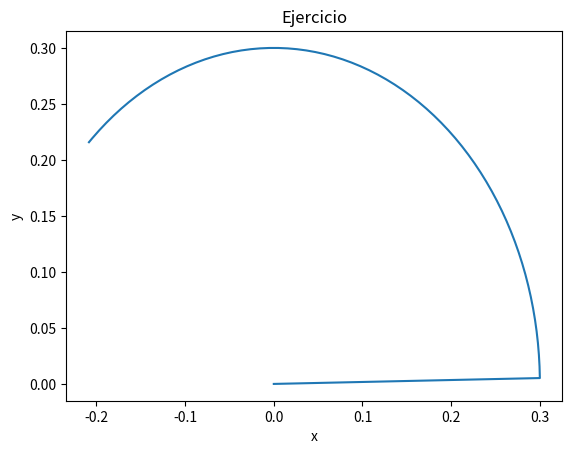

Python code for this plot:
import matplotlib.pyplot as plt
import numpy as np
import pandas as pd


def rotation(theta) -> np.ndarray:
    theta = np.pi / 180 * theta
    return np.array(
        (
            (np.cos(theta), -np.sin(theta)),
            (np.sin(theta), np.cos(theta)),
        )
    )


a1 = 0.30  # m
p_0 = np.array([a1, 0], dtype=float)
dt = 1.0

thetas = np.arange(0, 135, step=dt)

x_p = np.empty_like(thetas, dtype=float)
y_p = np.empty_like(thetas, dtype=float)

for i in range(1, thetas.size):
    rot = rotation(i) @ p_0
    x_p[i], y_p[i] = rot[0], rot[1]

df = pd.DataFrame(
    {
        "k": np.arange(0, 135),
        "theta": thetas,
        "x_p": x_p,
        "y_p": y_p,
    }
)

print(df.head())

plt.figure()
plt.plot(x_p, y_p)
plt.title("Ejercicio")
plt.xlabel("x")
plt.ylabel("y")
plt.show()
